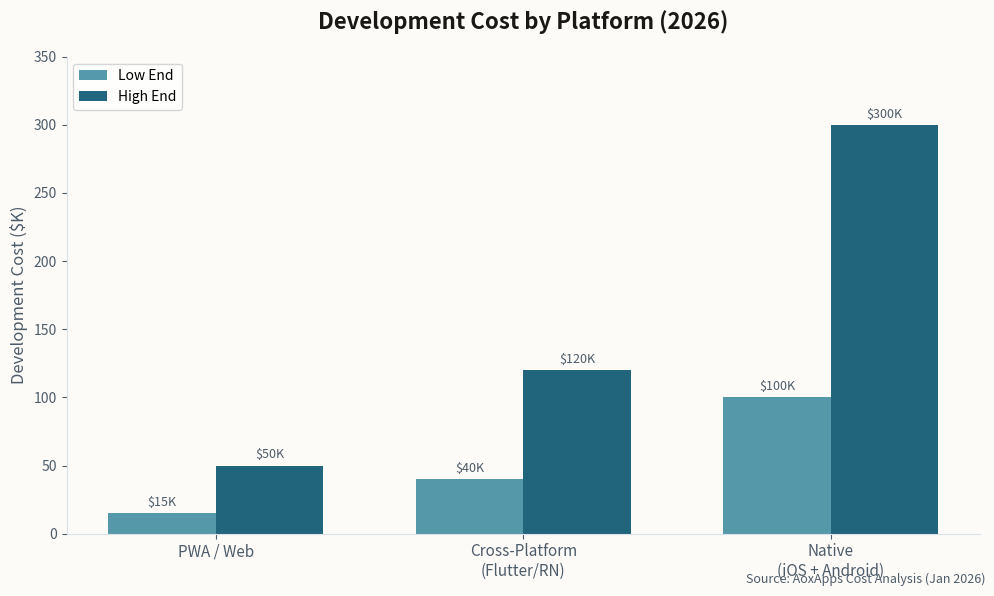

Reproduce this figure in Python. (Note: this script raises an exception after producing the figure.)
#!/usr/bin/env python3
"""Generate charts for Native vs Web Apps in AI Era newsletter."""

import matplotlib.pyplot as plt
import numpy as np

# Newsletter color scheme - teal/tech focused
ACCENT = '#0D6E8A'      # --accent (teal)
ACCENT_LIGHT = '#1A8FB4'
ACCENT_DARK = '#095570'
BG = '#FDFBF7'          # --bg (cream background)
TEXT = '#1A1815'        # --text
TEXT_SECONDARY = '#4D5C6A'  # --text-secondary
GRID = '#D8E2E8'        # --border
GOLD = '#C4A35A'        # For contrast

plt.rcParams['font.family'] = ['SF Pro Display', 'Helvetica Neue', 'sans-serif']

# Chart 1: Development Cost Comparison
fig1, ax1 = plt.subplots(figsize=(10, 6), facecolor=BG)
ax1.set_facecolor(BG)

categories = ['PWA / Web', 'Cross-Platform\n(Flutter/RN)', 'Native\n(iOS + Android)']
low_costs = [15, 40, 100]
high_costs = [50, 120, 300]

x = np.arange(len(categories))
width = 0.35

bars1 = ax1.bar(x - width/2, low_costs, width, label='Low End', color=ACCENT, alpha=0.7)
bars2 = ax1.bar(x + width/2, high_costs, width, label='High End', color=ACCENT_DARK, alpha=0.9)

ax1.set_ylabel('Development Cost ($K)', fontsize=12, color=TEXT_SECONDARY)
ax1.set_title('Development Cost by Platform (2026)', fontsize=16, color=TEXT, fontweight='600', pad=20)
ax1.set_xticks(x)
ax1.set_xticklabels(categories, fontsize=11, color=TEXT)
ax1.legend(fontsize=10)
ax1.set_ylim(0, 350)

# Add value labels on bars
for bar in bars1:
    height = bar.get_height()
    ax1.annotate(f'${int(height)}K',
                xy=(bar.get_x() + bar.get_width() / 2, height),
                xytext=(0, 3), textcoords="offset points",
                ha='center', va='bottom', fontsize=9, color=TEXT_SECONDARY)

for bar in bars2:
    height = bar.get_height()
    ax1.annotate(f'${int(height)}K',
                xy=(bar.get_x() + bar.get_width() / 2, height),
                xytext=(0, 3), textcoords="offset points",
                ha='center', va='bottom', fontsize=9, color=TEXT_SECONDARY)

ax1.spines['top'].set_visible(False)
ax1.spines['right'].set_visible(False)
ax1.spines['left'].set_color(GRID)
ax1.spines['bottom'].set_color(GRID)
ax1.tick_params(colors=TEXT_SECONDARY)

fig1.text(0.99, 0.02, 'Source: AoxApps Cost Analysis (Jan 2026)', fontsize=9,
         color=TEXT_SECONDARY, ha='right', style='italic')

plt.tight_layout()
plt.savefig('/Users/welshofer/clawd/jlw-newsletter/images/chart-dev-costs.png',
            dpi=150, facecolor=BG, bbox_inches='tight')
plt.close()


# Chart 2: AI Productivity Boost by Framework
fig2, ax2 = plt.subplots(figsize=(10, 6), facecolor=BG)
ax2.set_facecolor(BG)

frameworks = ['Cross-Platform\n(Bridge Code)', 'Web\n(React/Vue)', 'Native iOS\n(Swift)', 'Native Android\n(Kotlin)']
productivity_boost = [60, 50, 40, 35]
colors = [ACCENT_DARK, ACCENT, ACCENT_LIGHT, '#5BA3B8']

bars = ax2.barh(frameworks, productivity_boost, color=colors, height=0.6)

ax2.set_xlabel('AI Productivity Boost (%)', fontsize=12, color=TEXT_SECONDARY)
ax2.set_title('Where AI Helps Most: Productivity Gains by Platform', fontsize=16, color=TEXT, fontweight='600', pad=20)
ax2.set_xlim(0, 75)

# Add value labels
for bar in bars:
    width = bar.get_width()
    ax2.annotate(f'{int(width)}%',
                xy=(width, bar.get_y() + bar.get_height()/2),
                xytext=(5, 0), textcoords="offset points",
                ha='left', va='center', fontsize=11, fontweight='500', color=TEXT)

ax2.spines['top'].set_visible(False)
ax2.spines['right'].set_visible(False)
ax2.spines['left'].set_color(GRID)
ax2.spines['bottom'].set_color(GRID)
ax2.tick_params(colors=TEXT_SECONDARY)

# Add insight annotation
ax2.annotate('AI excels at "bridge" code\nbetween native modules',
            xy=(60, 3.3), fontsize=9, color=TEXT_SECONDARY, style='italic',
            ha='left', va='top')

fig2.text(0.99, 0.02, 'Source: Builder.io / Dev.to Analysis (Jan 2026)', fontsize=9,
         color=TEXT_SECONDARY, ha='right', style='italic')

plt.tight_layout()
plt.savefig('/Users/welshofer/clawd/jlw-newsletter/images/chart-ai-productivity.png',
            dpi=150, facecolor=BG, bbox_inches='tight')
plt.close()


# Chart 3: Time to Market Comparison
fig3, ax3 = plt.subplots(figsize=(10, 6), facecolor=BG)
ax3.set_facecolor(BG)

approaches = ['Native\n(No AI)', 'Native\n(AI-Assisted)', 'Cross-Platform\n(No AI)', 'Cross-Platform\n(AI-Assisted)']
months = [8, 5.5, 5, 3]
colors = ['#A0A0A0', ACCENT_LIGHT, '#A0A0A0', ACCENT_DARK]

bars = ax3.bar(approaches, months, color=colors, width=0.6, edgecolor='white', linewidth=1)

ax3.set_ylabel('Time to Market (Months)', fontsize=12, color=TEXT_SECONDARY)
ax3.set_title('Speed to Market: AI Cuts Development Time by 30-40%', fontsize=16, color=TEXT, fontweight='600', pad=20)
ax3.set_ylim(0, 10)

# Add value labels
for bar in bars:
    height = bar.get_height()
    ax3.annotate(f'{height:.1f}',
                xy=(bar.get_x() + bar.get_width() / 2, height),
                xytext=(0, 3), textcoords="offset points",
                ha='center', va='bottom', fontsize=12, fontweight='600', color=TEXT)

# Add percentage reduction annotations
ax3.annotate('−31%', xy=(1, 5.5), xytext=(1.3, 7),
            fontsize=10, color=ACCENT, fontweight='600',
            arrowprops=dict(arrowstyle='->', color=ACCENT, lw=1.5))
ax3.annotate('−40%', xy=(3, 3), xytext=(3.3, 4.5),
            fontsize=10, color=ACCENT_DARK, fontweight='600',
            arrowprops=dict(arrowstyle='->', color=ACCENT_DARK, lw=1.5))

ax3.spines['top'].set_visible(False)
ax3.spines['right'].set_visible(False)
ax3.spines['left'].set_color(GRID)
ax3.spines['bottom'].set_color(GRID)
ax3.tick_params(colors=TEXT_SECONDARY)

fig3.text(0.99, 0.02, 'Source: Natively.dev Analysis (Jan 2026)', fontsize=9,
         color=TEXT_SECONDARY, ha='right', style='italic')

plt.tight_layout()
plt.savefig('/Users/welshofer/clawd/jlw-newsletter/images/chart-time-to-market.png',
            dpi=150, facecolor=BG, bbox_inches='tight')
plt.close()


# Chart 4: PWA vs Native Capability Gap
fig4, ax4 = plt.subplots(figsize=(10, 6), facecolor=BG)
ax4.set_facecolor(BG)

capabilities = ['Basic UI/UX', 'Camera Access', 'Push Notifications', 'Offline Mode',
                'Biometrics', 'Background Sync', 'LiDAR/AR', 'Complex Bluetooth']
pwa_scores = [100, 95, 90, 95, 85, 80, 20, 25]
native_scores = [100, 100, 100, 100, 100, 100, 100, 100]

x = np.arange(len(capabilities))
width = 0.35

bars1 = ax4.barh(x - width/2, pwa_scores, width, label='PWA (2026)', color=ACCENT, alpha=0.85)
bars2 = ax4.barh(x + width/2, native_scores, width, label='Native', color='#B8B8B8', alpha=0.5)

ax4.set_xlabel('Capability Score (%)', fontsize=12, color=TEXT_SECONDARY)
ax4.set_title('PWA vs Native: The Capability Gap in 2026', fontsize=16, color=TEXT, fontweight='600', pad=20)
ax4.set_yticks(x)
ax4.set_yticklabels(capabilities, fontsize=10, color=TEXT)
ax4.set_xlim(0, 115)
ax4.legend(loc='lower right', fontsize=10)

# Highlight the gap zone
ax4.axvspan(80, 100, alpha=0.1, color=GOLD, zorder=0)
ax4.text(90, 7.5, 'Native\nAdvantage\nZone', fontsize=8, color=TEXT_SECONDARY,
        ha='center', va='center', style='italic')

ax4.spines['top'].set_visible(False)
ax4.spines['right'].set_visible(False)
ax4.spines['left'].set_color(GRID)
ax4.spines['bottom'].set_color(GRID)
ax4.tick_params(colors=TEXT_SECONDARY)

fig4.text(0.99, 0.02, 'Source: Progressier PWA Analysis (Jan 2026)', fontsize=9,
         color=TEXT_SECONDARY, ha='right', style='italic')

plt.tight_layout()
plt.savefig('/Users/welshofer/clawd/jlw-newsletter/images/chart-pwa-capabilities.png',
            dpi=150, facecolor=BG, bbox_inches='tight')
plt.close()

print("✅ Generated 4 charts:")
print("  - chart-dev-costs.png")
print("  - chart-ai-productivity.png")
print("  - chart-time-to-market.png")
print("  - chart-pwa-capabilities.png")
